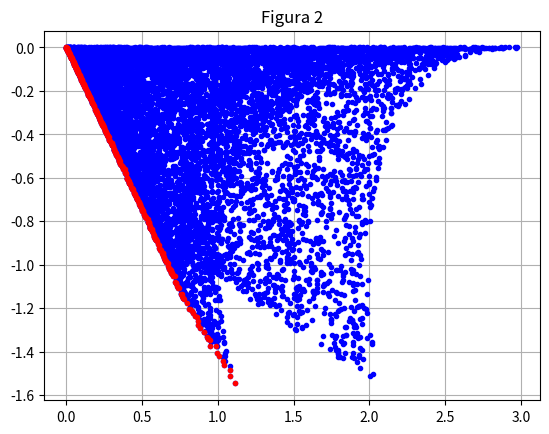

Python code for this plot:
import random
import math
import matplotlib.pyplot as plt

#SM170726 Zadatak 11 pod b iz IOA
#Izvinjavam se unapred, malo sam ga zakomplikovao sa brojem matrica

n= 10000
#Pomocne funkcije
def funkcija1(x1,x2):
    return 2*math.pow(x1,2)+math.pow(x2,2)

def funkcija2(x1,x2):
    return 0-math.pow((x1-x2),2)
#-------------------------------------------------------------------------------------------

A=[[random.uniform(-1, 1) for i in range(2)] for j in range(n)]
Z=[[0 for x in range(2)] for y in range(n)]
Pareto=[[0 for x in range(2)] for y in range(n)]

for i in range(n):
    while(A[i][0]*A[i][1]+0.25)<0:
        A[i][0]=random.uniform(-1, 1)
        A[i][1]=random.uniform(-1, 1)


for i in range(n):
    a=A[i][0]
    b=A[i][1]
    Z[i][0]=funkcija1(a,b)
    Z[i][1]=funkcija2(a,b)
    Pareto[i][0]=funkcija1(a,b)
    Pareto[i][1] =funkcija2(a, b)

t=0
for i in range(n):
    for j in range(n):
        if Pareto[j][0] <  Pareto[i][0] and Pareto[j][1] < Pareto[i][1]:
            Pareto[i][0]=0
            Pareto[i][1]=0
            t = t + 1
            break
e=0

print(t)

Front=[[0 for x in range(2)] for y in range(n-t)]
for i in range(n):
    if Pareto[i][0]!=0 and Pareto[i][1]!=0:
        Front[e][0]=Pareto[i][0]
        Front[e][1] = Pareto[i][1]
        e=e+1
#-------------------------------------------------------------------------------------------

plt.title("Figura 2")
for i in range(n):
    plt.plot(Z[i][0],Z[i][1],color="blue",marker=".")
for i in range(n-t):
    plt.plot(Front[i][0],Front[i][1],color="red",marker=".")
plt.grid()
plt.show()